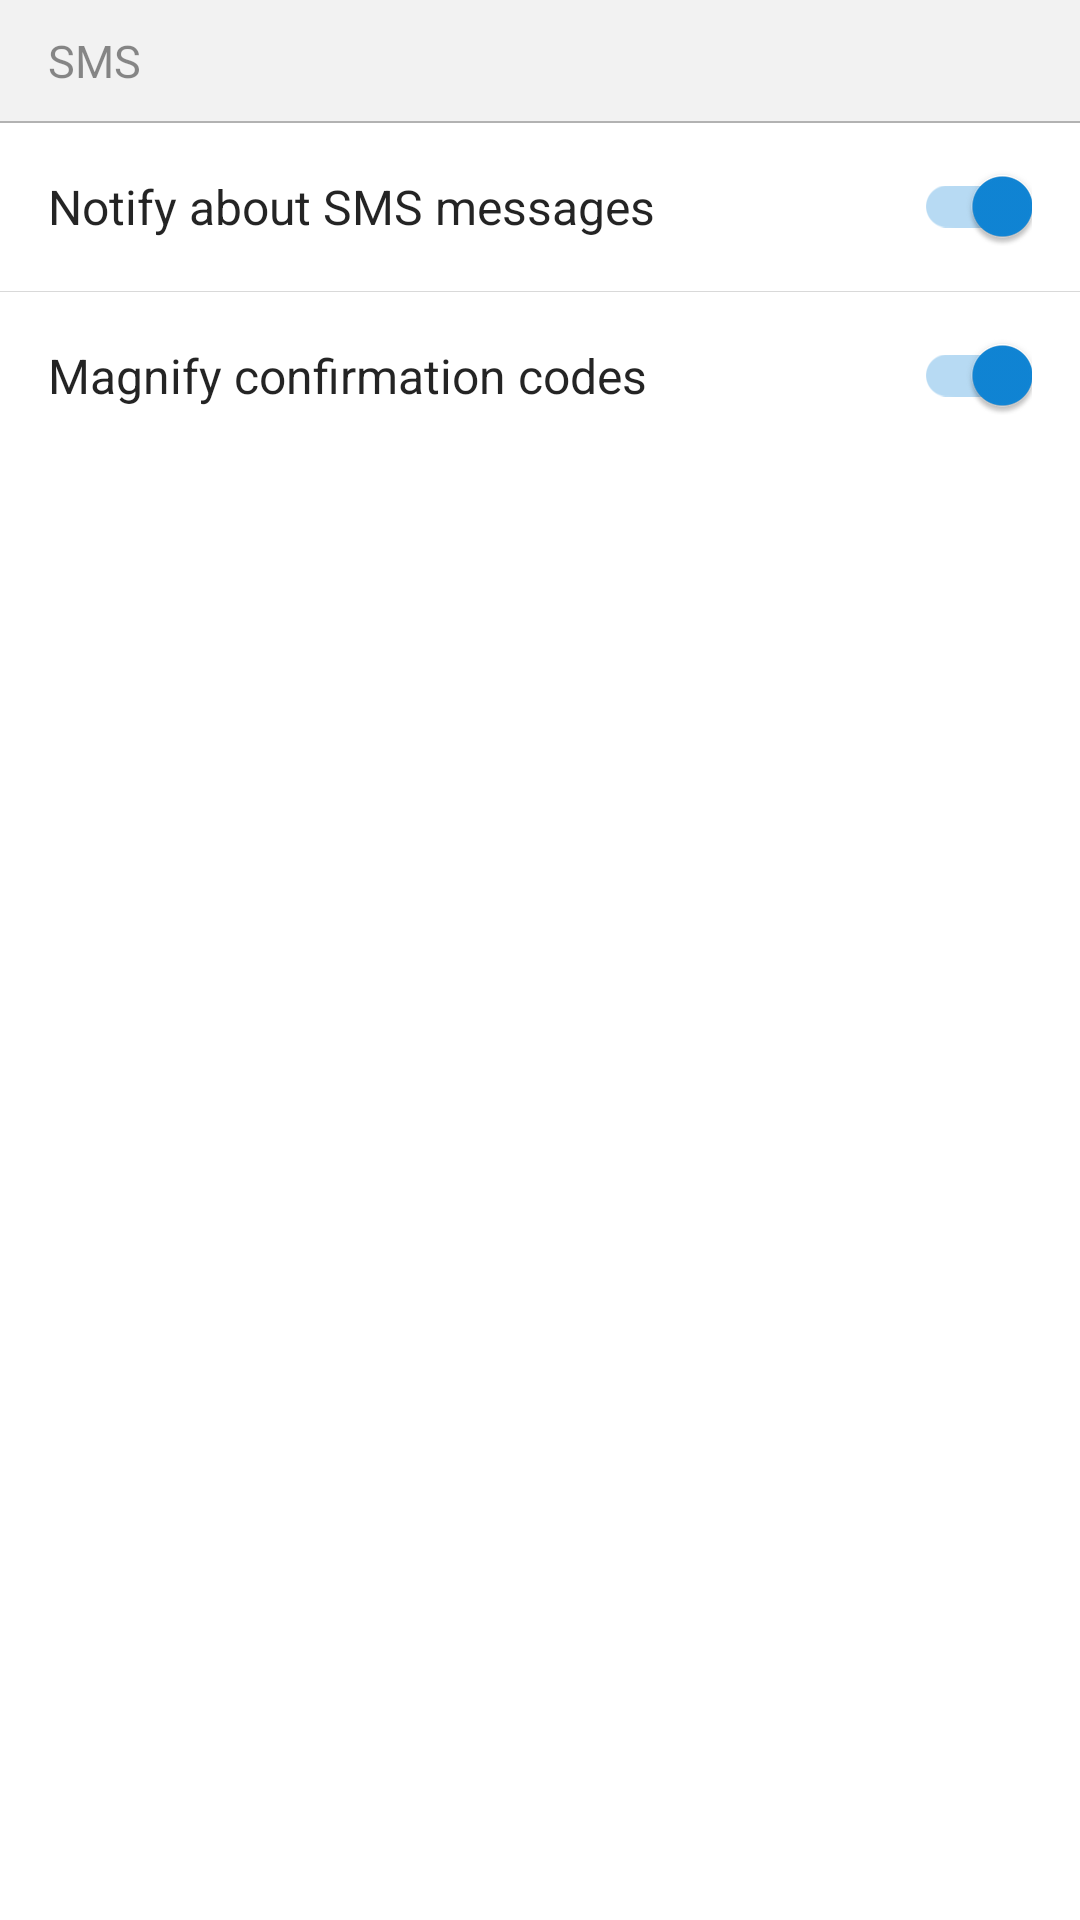

The Android layout XML behind this screen, and the referenced resources:
<!-- AndroidManifest.xml: application theme AppTheme -->
<!-- res/layout/layout_settings_sms.xml -->
<LinearLayout
    xmlns:android="http://schemas.android.com/apk/res/android"
    android:id="@+id/settings_sms_root"
    android:layout_width="match_parent"
    android:layout_height="wrap_content"
    android:background="@android:color/white"
    android:orientation="vertical"
    >

  <TextView
      android:id="@+id/settings_sms_header"
      android:layout_width="match_parent"
      android:layout_height="wrap_content"
      android:background="@color/color_settings_background"
      android:fontFamily="@font/roboto_medium_family"
      android:paddingBottom="10dp"
      android:paddingLeft="16dp"
      android:paddingRight="16dp"
      android:paddingTop="10dp"
      android:text="SMS"
      android:textColor="@color/color_text_secondary_dark"
      android:textSize="15sp"
      />

  <View
      android:layout_width="match_parent"
      android:layout_height="0.5dp"
      android:background="@color/color_separator_dark"
      />

  <RelativeLayout
      android:id="@+id/settings_sms_toggle_item"
      android:layout_width="match_parent"
      android:layout_height="56dp"
      android:background="?attr/selectableItemBackground"
      android:clickable="true"
      android:paddingLeft="16dp"
      android:paddingRight="16dp"
      >

    <TextView
        android:layout_width="wrap_content"
        android:layout_height="wrap_content"
        android:layout_centerVertical="true"
        android:text="Notify about SMS messages"
        android:textColor="@color/color_text_primary_dark"
        android:textSize="16sp"
        />

    <android.support.v7.widget.SwitchCompat
        android:id="@+id/settings_sms_toggle"
        android:layout_width="wrap_content"
        android:layout_height="wrap_content"
        android:layout_alignParentEnd="true"
        android:layout_alignParentRight="true"
        android:layout_centerVertical="true"
        android:checked="true"
        />

  </RelativeLayout>

  <View
      android:layout_width="match_parent"
      android:layout_height="0.2dp"
      android:layout_gravity="bottom"
      android:alpha="0.5"
      android:background="@color/color_separator_dark"
      />

  <RelativeLayout
      android:id="@+id/settings_sms_magnify_item"
      android:layout_width="match_parent"
      android:layout_height="56dp"
      android:background="?attr/selectableItemBackground"
      android:clickable="true"
      android:paddingLeft="16dp"
      android:paddingRight="16dp"
      >

    <TextView
        android:layout_width="wrap_content"
        android:layout_height="wrap_content"
        android:layout_centerVertical="true"
        android:text="Magnify confirmation codes"
        android:textColor="@color/color_text_primary_dark"
        android:textSize="16sp"
        />

    <android.support.v7.widget.SwitchCompat
        android:id="@+id/settings_sms_magnify"
        android:layout_width="wrap_content"
        android:layout_height="wrap_content"
        android:layout_alignParentEnd="true"
        android:layout_alignParentRight="true"
        android:layout_centerVertical="true"
        android:checked="true"
        />

  </RelativeLayout>
</LinearLayout>
<!-- resources referenced by this layout -->
<resources>
  <color name="color_separator_dark">#4D000000</color>
  <color name="color_settings_background">#F2F2F2</color>
  <color name="color_text_primary_dark">#DB000000</color>
  <color name="color_text_secondary_dark">#73000000</color>
  <style name="AppTheme" parent="Theme.AppCompat.Light.NoActionBar">
      
      <item name="colorPrimary">@color/color_primary</item>
      <item name="colorPrimaryDark">@color/color_primary_dark</item>
      <item name="colorAccent">@color/color_accent</item>
    </style>
  <color name="color_primary">#1086D7</color>
  <color name="color_primary_dark">#0c68a8</color>
  <color name="color_accent">#1086D7</color>
</resources>
